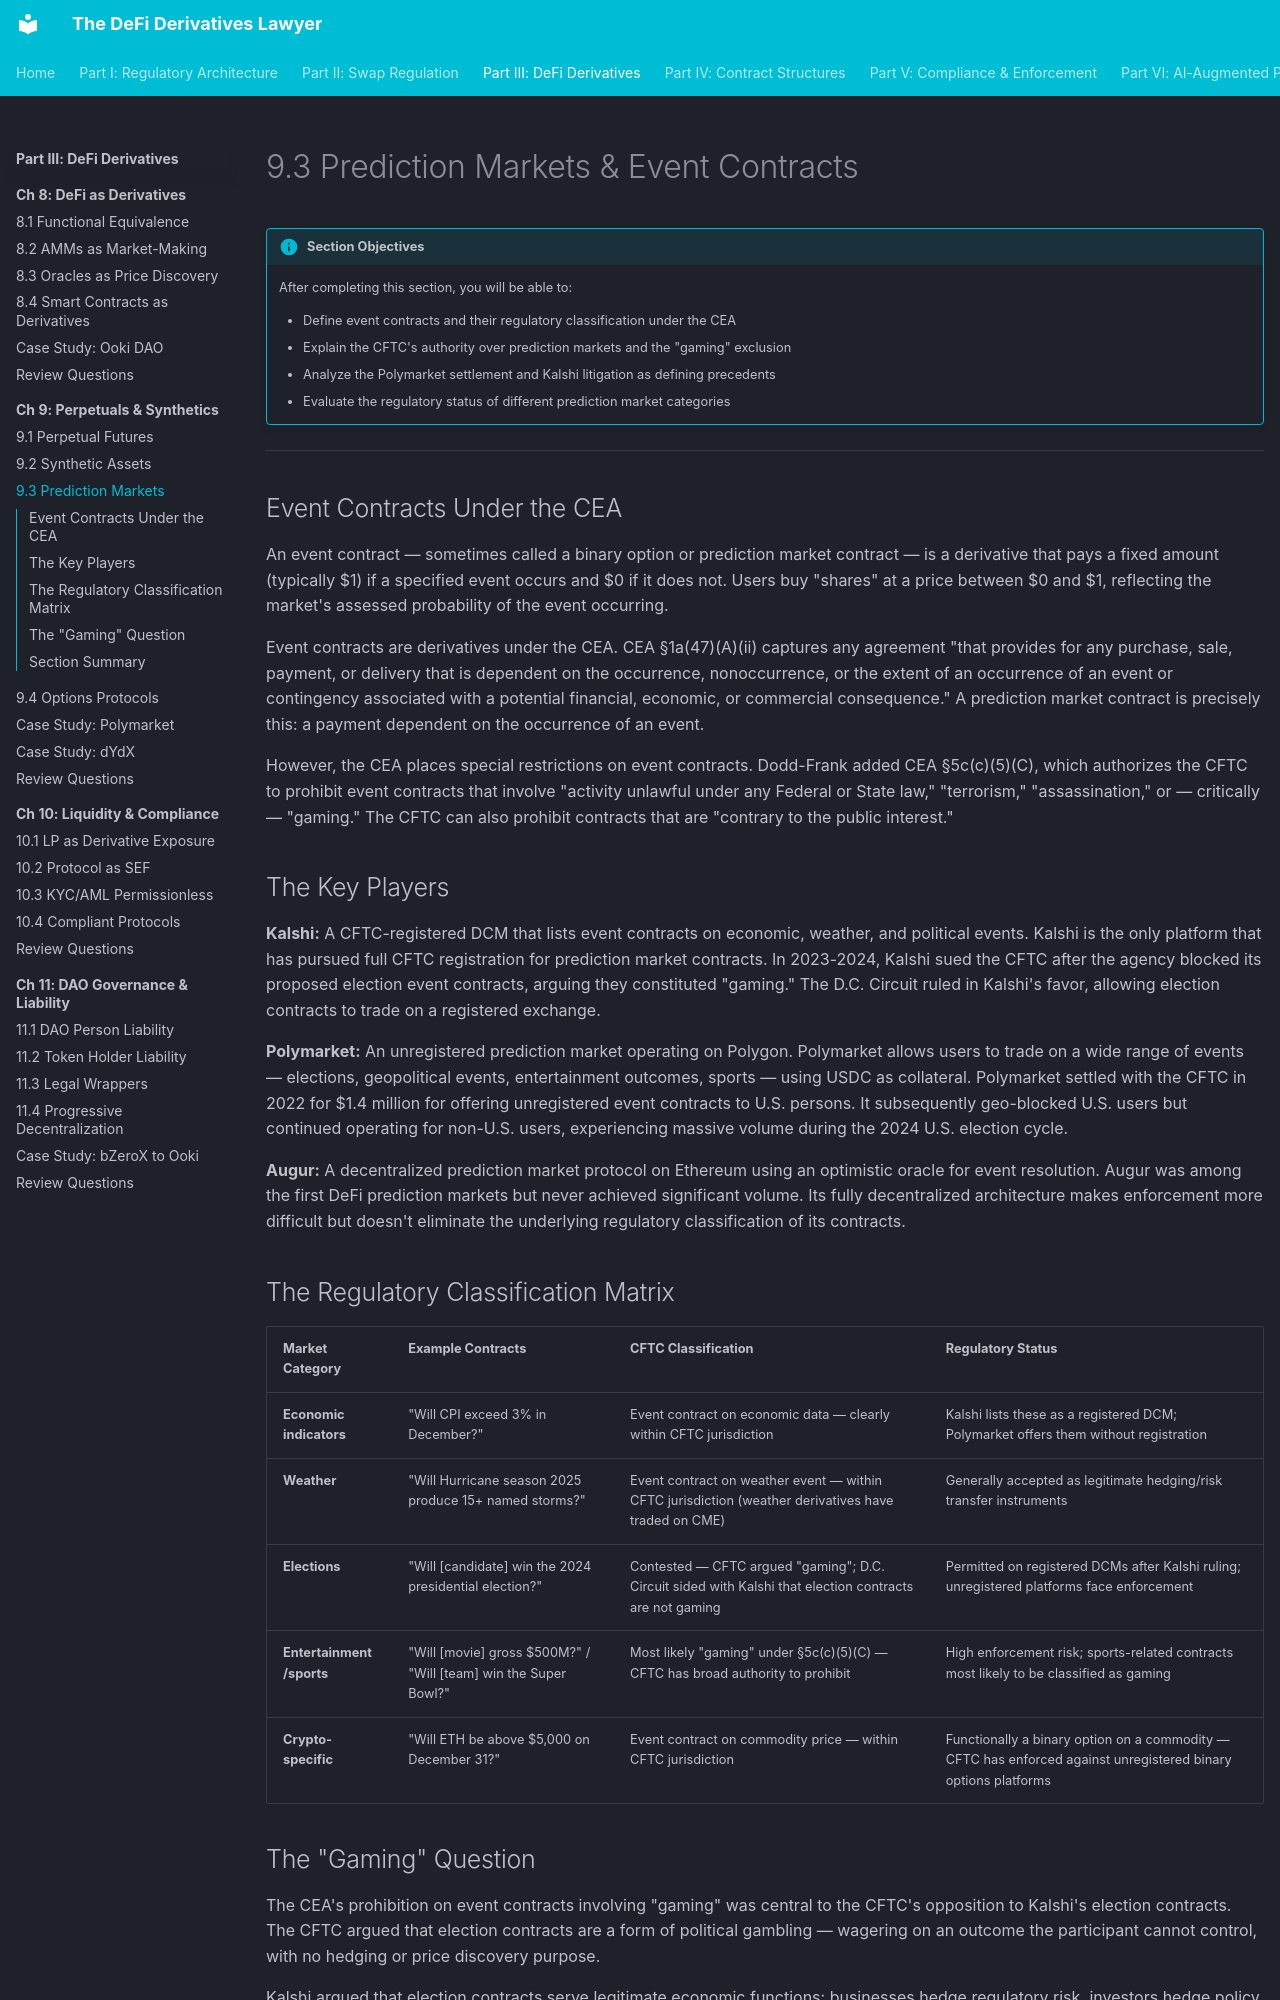

repository: Esoterics611/defi-derivatives-law · page: part-3-defi-derivatives/chapter-9-perpetuals-synthetics/9.3-prediction-markets/index.html · generator: mkdocs

# 9.3 Prediction Markets & Event Contracts

!!! info "Section Objectives"
    After completing this section, you will be able to:

    - Define event contracts and their regulatory classification under the CEA
    - Explain the CFTC's authority over prediction markets and the "gaming" exclusion
    - Analyze the Polymarket settlement and Kalshi litigation as defining precedents
    - Evaluate the regulatory status of different prediction market categories

---

## Event Contracts Under the CEA

An event contract — sometimes called a binary option or prediction market contract — is a derivative that pays a fixed amount (typically $1) if a specified event occurs and $0 if it does not. Users buy "shares" at a price between $0 and $1, reflecting the market's assessed probability of the event occurring.

Event contracts are derivatives under the CEA. CEA §1a(47)(A)(ii) captures any agreement "that provides for any purchase, sale, payment, or delivery that is dependent on the occurrence, nonoccurrence, or the extent of an occurrence of an event or contingency associated with a potential financial, economic, or commercial consequence." A prediction market contract is precisely this: a payment dependent on the occurrence of an event.

However, the CEA places special restrictions on event contracts. Dodd-Frank added CEA §5c(c)(5)(C), which authorizes the CFTC to prohibit event contracts that involve "activity unlawful under any Federal or State law," "terrorism," "assassination," or — critically — "gaming." The CFTC can also prohibit contracts that are "contrary to the public interest."

## The Key Players

**Kalshi:** A CFTC-registered DCM that lists event contracts on economic, weather, and political events. Kalshi is the only platform that has pursued full CFTC registration for prediction market contracts. In 2023-2024, Kalshi sued the CFTC after the agency blocked its proposed election event contracts, arguing they constituted "gaming." The D.C. Circuit ruled in Kalshi's favor, allowing election contracts to trade on a registered exchange.

**Polymarket:** An unregistered prediction market operating on Polygon. Polymarket allows users to trade on a wide range of events — elections, geopolitical events, entertainment outcomes, sports — using USDC as collateral. Polymarket settled with the CFTC in 2022 for $1.4 million for offering unregistered event contracts to U.S. persons. It subsequently geo-blocked U.S. users but continued operating for non-U.S. users, experiencing massive volume during the 2024 U.S. election cycle.

**Augur:** A decentralized prediction market protocol on Ethereum using an optimistic oracle for event resolution. Augur was among the first DeFi prediction markets but never achieved significant volume. Its fully decentralized architecture makes enforcement more difficult but doesn't eliminate the underlying regulatory classification of its contracts.

## The Regulatory Classification Matrix

| Market Category | Example Contracts | CFTC Classification | Regulatory Status |
|----------------|-------------------|--------------------|--------------------|
| **Economic indicators** | "Will CPI exceed 3% in December?" | Event contract on economic data — clearly within CFTC jurisdiction | Kalshi lists these as a registered DCM; Polymarket offers them without registration |
| **Weather** | "Will Hurricane season 2025 produce 15+ named storms?" | Event contract on weather event — within CFTC jurisdiction (weather derivatives have traded on CME) | Generally accepted as legitimate hedging/risk transfer instruments |
| **Elections** | "Will [candidate] win the 2024 presidential election?" | Contested — CFTC argued "gaming"; D.C. Circuit sided with Kalshi that election contracts are not gaming | Permitted on registered DCMs after Kalshi ruling; unregistered platforms face enforcement |
| **Entertainment/sports** | "Will [movie] gross $500M?" / "Will [team] win the Super Bowl?" | Most likely "gaming" under §5c(c)(5)(C) — CFTC has broad authority to prohibit | High enforcement risk; sports-related contracts most likely to be classified as gaming |
| **Crypto-specific** | "Will ETH be above $5,000 on December 31?" | Event contract on commodity price — within CFTC jurisdiction | Functionally a binary option on a commodity — CFTC has enforced against unregistered binary options platforms |
